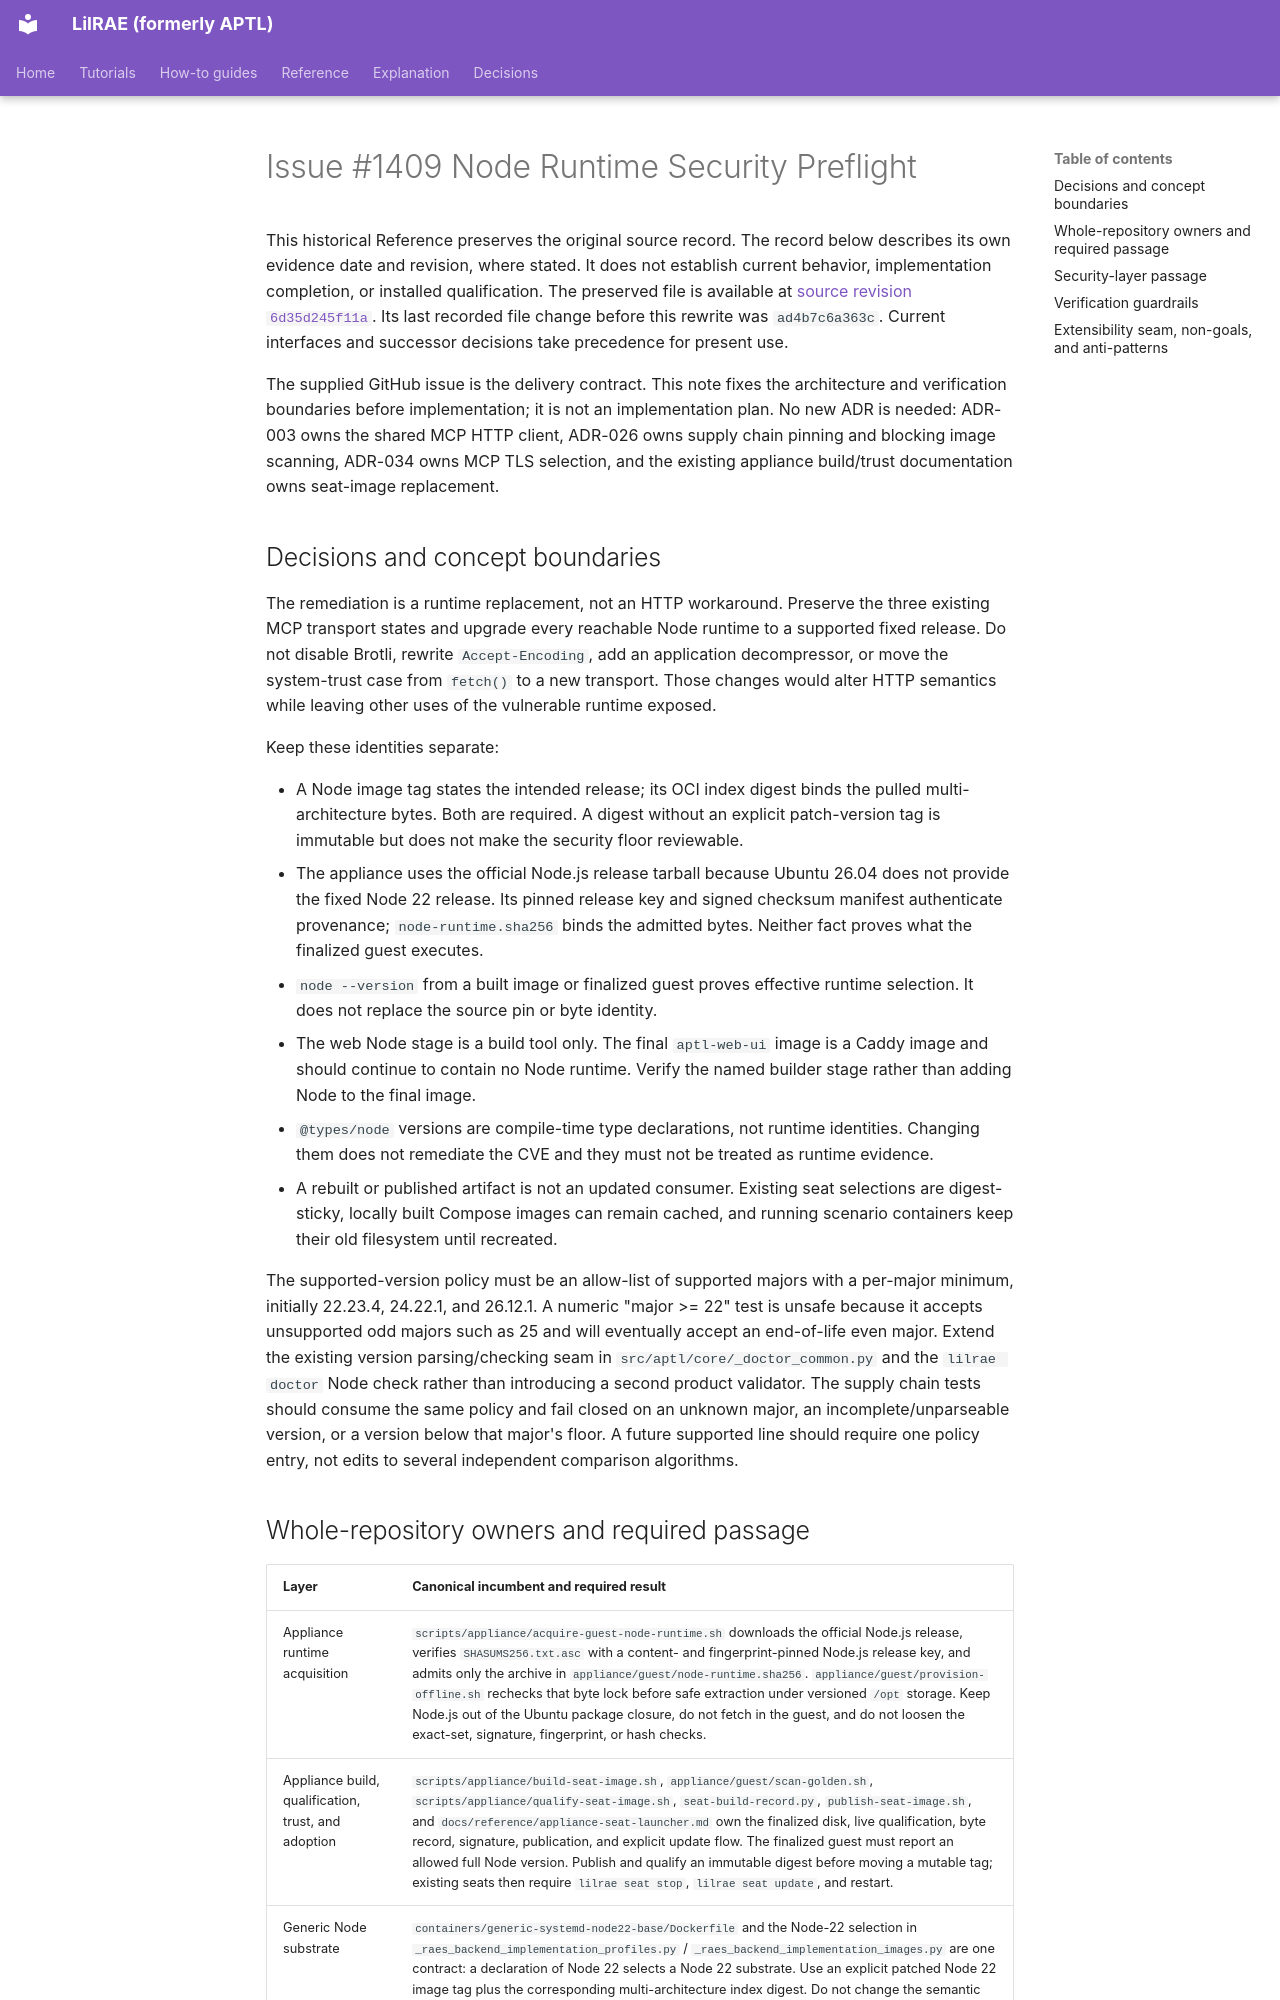

repository: OpenRAE/lilrae · page: architecture/issue-1409-node-runtime-security-preflight/index.html · generator: mkdocs

# Issue #1409 Node Runtime Security Preflight

This historical Reference preserves the original source record.
The record below describes its own evidence date and revision, where stated.
It does not establish current behavior, implementation completion, or installed qualification.
The preserved file is available at [source revision `6d35d245f11a`](https://github.com/OpenRAE/lilrae/blob/6d35d245f11a7fffcaac1645cd25ccfafbad4599/docs/architecture/issue-1409-node-runtime-security-preflight.md).
Its last recorded file change before this rewrite was `ad4b7c6a363c`.
Current interfaces and successor decisions take precedence for present use.


The supplied GitHub issue is the delivery contract. This note fixes the
architecture and verification boundaries before implementation; it is not an
implementation plan. No new ADR is needed: ADR-003 owns the shared MCP HTTP
client, ADR-026 owns supply chain pinning and blocking image scanning, ADR-034
owns MCP TLS selection, and the existing appliance build/trust documentation
owns seat-image replacement.

## Decisions and concept boundaries

The remediation is a runtime replacement, not an HTTP workaround. Preserve the
three existing MCP transport states and upgrade every reachable Node runtime to
a supported fixed release. Do not disable Brotli, rewrite `Accept-Encoding`,
add an application decompressor, or move the system-trust case from `fetch()`
to a new transport. Those changes would alter HTTP semantics while leaving
other uses of the vulnerable runtime exposed.

Keep these identities separate:

- A Node image tag states the intended release; its OCI index digest binds the
  pulled multi-architecture bytes. Both are required. A digest without an
  explicit patch-version tag is immutable but does not make the security floor
  reviewable.
- The appliance uses the official Node.js release tarball because Ubuntu 26.04
  does not provide the fixed Node 22 release. Its pinned release key and signed
  checksum manifest authenticate provenance; `node-runtime.sha256` binds the
  admitted bytes. Neither fact proves what the finalized guest executes.
- `node --version` from a built image or finalized guest proves effective
  runtime selection. It does not replace the source pin or byte identity.
- The web Node stage is a build tool only. The final `aptl-web-ui` image is a
  Caddy image and should continue to contain no Node runtime. Verify the named
  builder stage rather than adding Node to the final image.
- `@types/node` versions are compile-time type declarations, not runtime
  identities. Changing them does not remediate the CVE and they must not be
  treated as runtime evidence.
- A rebuilt or published artifact is not an updated consumer. Existing seat
  selections are digest-sticky, locally built Compose images can remain cached,
  and running scenario containers keep their old filesystem until recreated.

The supported-version policy must be an allow-list of supported majors with a
per-major minimum, initially 22.23.4, 24.22.1, and 26.12.1. A numeric
"major >= 22" test is unsafe because it accepts unsupported odd majors such as
25 and will eventually accept an end-of-life even major. Extend the existing
version parsing/checking seam in `src/aptl/core/_doctor_common.py` and the
`lilrae doctor` Node check rather than introducing a second product validator.
The supply chain tests should consume the same policy and fail closed on an
unknown major, an incomplete/unparseable version, or a version below that
major's floor. A future supported line should require one policy entry, not
edits to several independent comparison algorithms.
